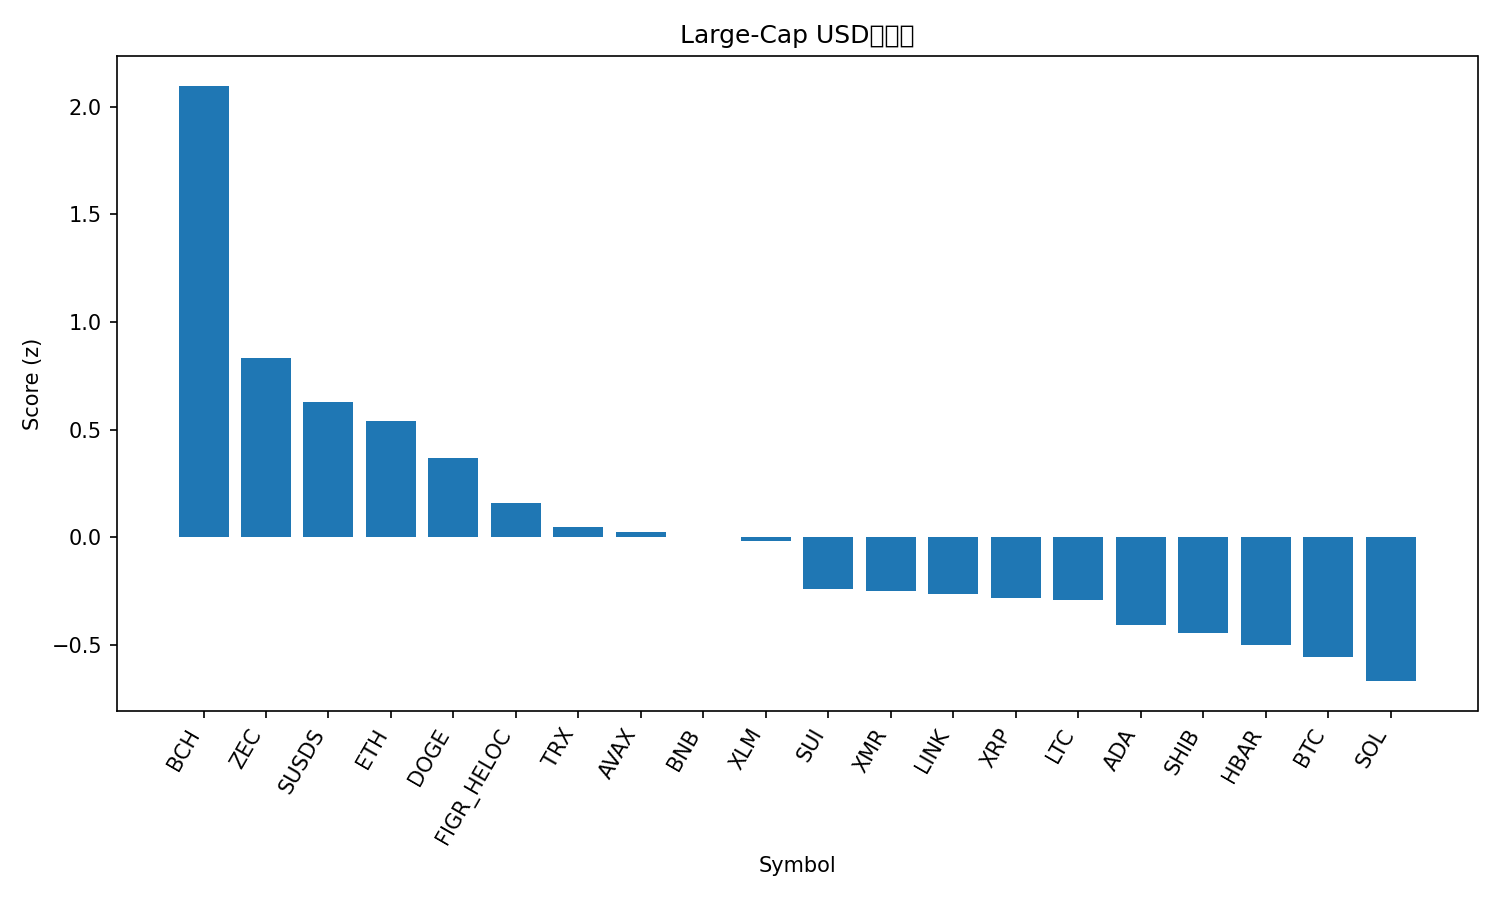

Data behind this chart, as committed beside it:
rank, name, symbol, price, pct_1h, pct_24h, pct_7d, pct_1h_vs_btc, pct_24h_vs_btc, pct_7d_vs_btc, market_cap_rank, market_cap, volume_usd, score
1, Bitcoin Cash, BCH, 607.4, 1.102, 7.745, 4.645, 2.526, 6.966, 7.913, 14, 12128968377, 653005254, 2.098
2, Zcash, ZEC, 431.4, -1.323, 10.2, -5.745, 0.1009, 9.423, -2.477, 24, 7092333688, 763613829, 0.8326
3, sUSDS, SUSDS, 1.079, 0.9468, 0.02737, 0.0487, 2.371, -0.7509, 3.317, 34, 4709769220, 1733807, 0.6282
4, Ethereum, ETH, 2959, -0.3965, 4.481, -3.614, 1.028, 3.703, -0.3454, 2, 356794769234, 34736876646, 0.5414
5, Dogecoin, DOGE, 0.1303, -0.9071, 5.531, -4.334, 0.5172, 4.752, -1.066, 10, 21903893769, 1769224802, 0.3692
6, Figure Heloc, FIGR_HELOC, 1.008, -0.001022, 0.719, -2.254, 1.423, -0.05925, 1.014, 11, 14373858427, 643854020, 0.1592
7, TRON, TRX, 0.2784, -0.0776, -0.4505, 0.7694, 1.347, -1.229, 4.038, 8, 26360036096, 629865343, 0.05048
8, Avalanche, AVAX, 12.19, -1.237, 4.741, -5.523, 0.1878, 3.962, -2.255, 32, 5247242964, 511496288, 0.02689
9, BNB, BNB, 844.9, -0.5476, 1.785, -3.563, 0.8767, 1.006, -0.2943, 4, 116253734618, 6060206601, 0.003168
10, Stellar, XLM, 0.2179, -0.9677, 4.174, -8.012, 0.4566, 3.396, -4.744, 25, 7047425825, 195498309, -0.01795
11, Sui, SUI, 1.44, -1.575, 4.533, -7.11, -0.1511, 3.755, -3.841, 31, 5396499860, 1029760202, -0.2409
12, Monero, XMR, 432.2, -2.03, 2.266, 8.279, -0.6053, 1.487, 11.55, 22, 7976925832, 178591955, -0.2496
13, Chainlink, LINK, 12.48, -1.039, 2.859, -8.056, 0.3854, 2.081, -4.788, 21, 8697936957, 709732365, -0.2625
14, XRP, XRP, 1.88, -0.6572, 0.75, -5.216, 0.7671, -0.02827, -1.947, 5, 113822232635, 4920706824, -0.2812
15, Litecoin, LTC, 76.27, -0.8831, 1.789, -6.53, 0.5413, 1.011, -3.261, 30, 5845553055, 545863215, -0.2922
16, Cardano, ADA, 0.3714, -1.471, 3.857, -10.05, -0.0463, 3.079, -6.782, 12, 13614313766, 707437756, -0.405
17, Shiba Inu, SHIB, 7.47e-06, -1.362, 3.001, -8.96, 0.06199, 2.223, -5.692, 35, 4411410816, 174193827, -0.443
18, Hedera, HBAR, 0.1109, -1.208, 2.636, -11.05, 0.2162, 1.857, -7.785, 33, 4713107874, 192844277, -0.5
19, Bitcoin, BTC, 87007, -1.424, 0.7783, -3.269, 0.0, 0.0, 0.0, 1, 1735382520506, 60909429874, -0.5535
20, Solana, SOL, 124.2, -1.377, 1.127, -7.199, 0.04697, 0.3484, -3.931, 7, 70018923887, 6856168075, -0.6672
21, Hyperliquid, HYPE, 24.18, -1.151, 1.467, -16.41, 0.2736, 0.6884, -13.14, 27, 6557818898, 465381932, -0.8574
